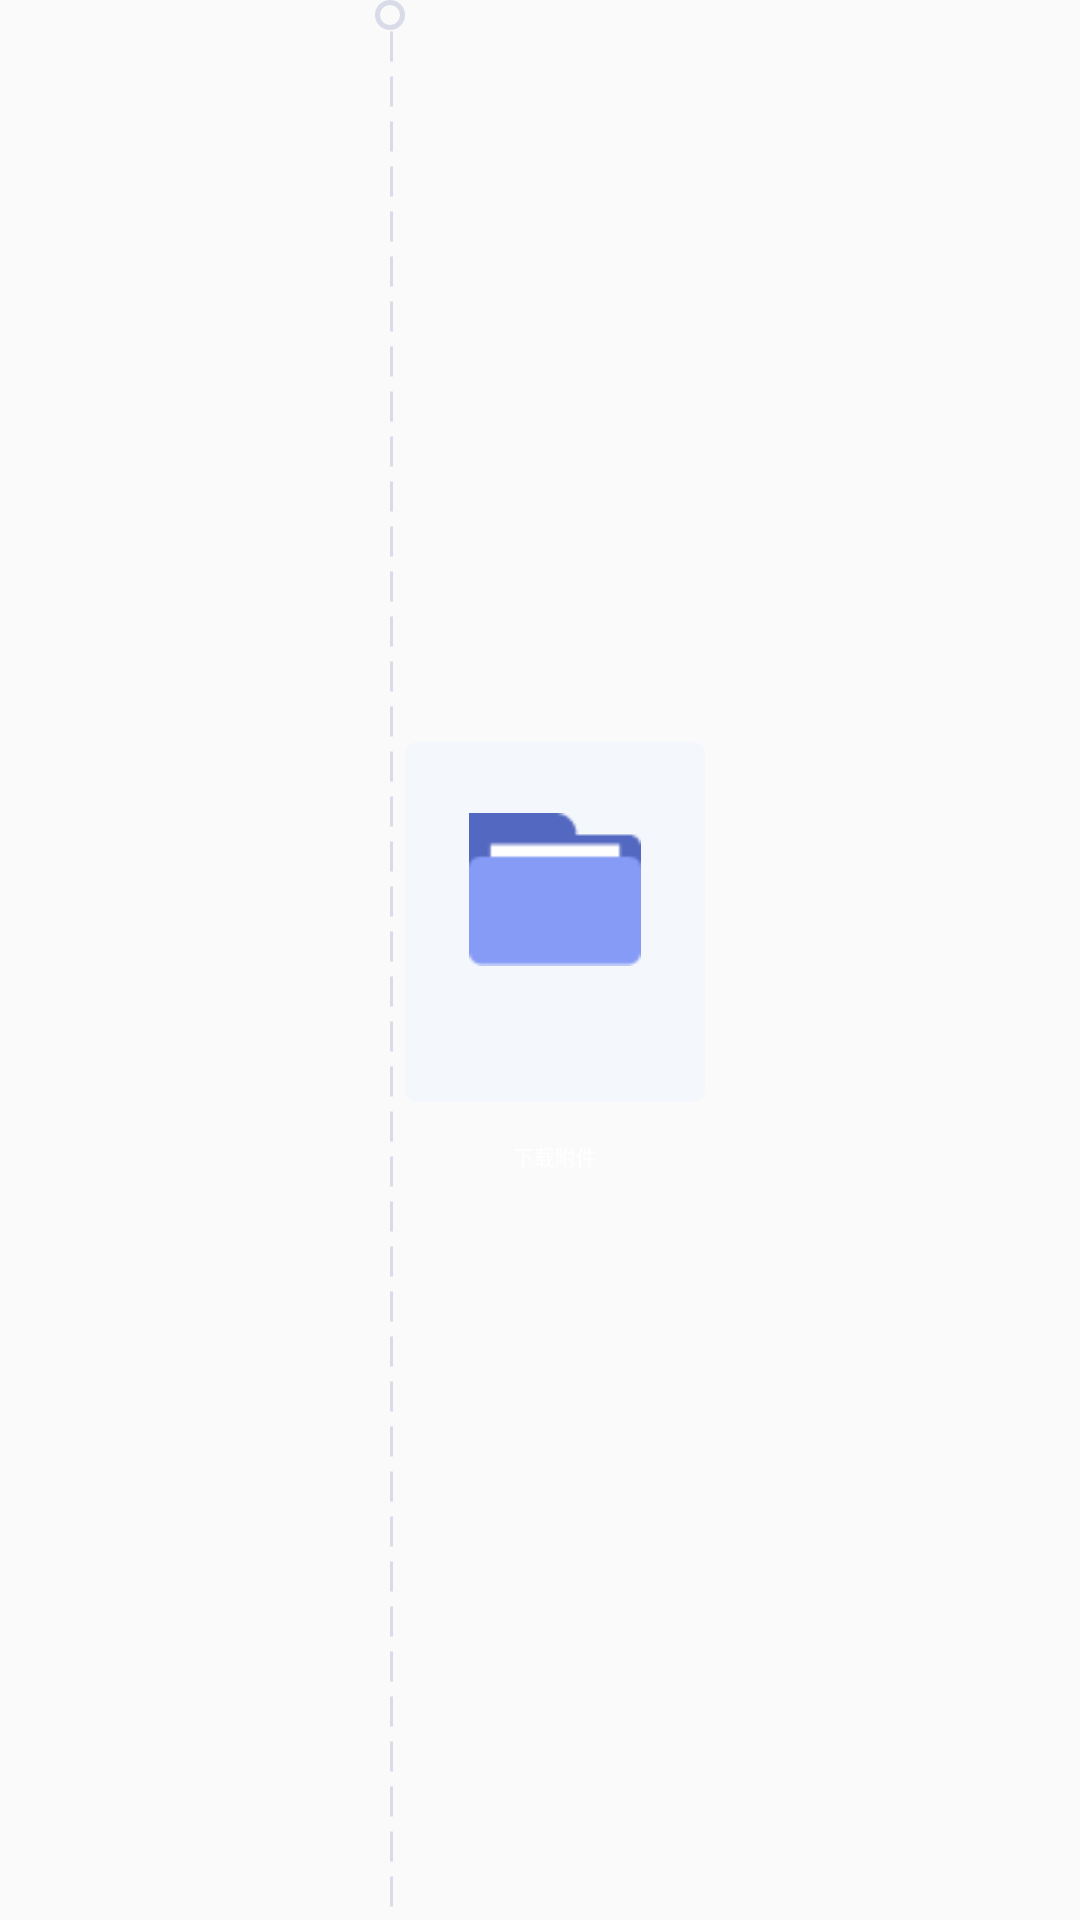

Here is an Android app screen rendered from its layout file. Give the layout XML and the strings, colors and styles it references.
<!-- AndroidManifest.xml: application theme AppTheme -->
<!-- res/layout/file_item.xml -->
<?xml version="1.0" encoding="utf-8"?>
<LinearLayout xmlns:android="http://schemas.android.com/apk/res/android"
    xmlns:tools="http://schemas.android.com/tools"
    android:id="@+id/ll_home_item"
    android:layout_width="wrap_content"
    android:layout_height="wrap_content"
    android:gravity="center"
    android:orientation="horizontal"
    android:layout_marginTop="@dimen/px46">

    <LinearLayout
        android:layout_width="wrap_content"
        android:layout_height="match_parent"
        android:orientation="vertical">

        <TextView
            android:layout_width="@dimen/space_10dp"
            android:layout_height="@dimen/space_10dp"
            android:background="@drawable/circle_empty_bg"
            android:text="" />

        <View
            android:layout_width="@dimen/dp1"
            android:layout_height="match_parent"
            android:layout_marginLeft="@dimen/marginsize"
            android:background="@drawable/line_grey_vertical_bg" />
    </LinearLayout>

    <LinearLayout
        android:layout_width="wrap_content"
        android:layout_height="wrap_content"
        android:orientation="vertical">
    <LinearLayout
        android:layout_width="@dimen/px300"
        android:layout_height="@dimen/px360"
        android:orientation="vertical"
        android:gravity="center"
        android:background="@drawable/file_item_bg">

        <ImageView
            android:layout_width="@dimen/dp60"
            android:layout_height="@dimen/dp51"
            android:layout_gravity="center_horizontal"
            android:src="@mipmap/file" />

        <TextView
            android:id="@+id/tv_file_name"
            android:layout_width="wrap_content"
            android:layout_height="wrap_content"
            android:layout_gravity="center_horizontal"
            android:layout_marginTop="@dimen/dp10_5"
            android:textColor="@color/c_606266"
            android:textSize="@dimen/textSp8"
            tools:text="“不忘初心，牢记使命” 学习资料" />

    </LinearLayout>

        <TextView
            android:id="@+id/tv_download"
            android:layout_width="wrap_content"
            android:layout_height="wrap_content"
            android:layout_gravity="center_horizontal"
            android:layout_marginTop="@dimen/px34"
            android:textColor="@color/white"
            android:textSize="@dimen/textSp7"
           android:text="@string/download"
            android:background="@drawable/bt_download_bg"
            android:paddingLeft="@dimen/px15"
            android:paddingRight="@dimen/px15"
            android:paddingTop="@dimen/dp1_5"
            android:paddingBottom="@dimen/dp1_5"/>
    </LinearLayout>
</LinearLayout>
<!-- resources referenced by this layout -->
<resources>
  <color name="c_606266">#606266</color>
  <color name="white">#ffffff</color>
  <dimen name="dp1">1dp</dimen>
  <dimen name="dp10_5">10.5dp</dimen>
  <dimen name="dp1_5">1.5dp</dimen>
  <dimen name="dp51">51dp</dimen>
  <dimen name="dp60">60dp</dimen>
  <dimen name="marginsize">5dp</dimen>
  <dimen name="px15">6dp</dimen>
  <dimen name="px300">100dp</dimen>
  <dimen name="px34">11dp</dimen>
  <dimen name="px360">120dp</dimen>
  <dimen name="px46">15dp</dimen>
  <dimen name="space_10dp">10dp</dimen>
  <dimen name="textSp7">7sp</dimen>
  <dimen name="textSp8">8sp</dimen>
  <!-- drawable circle_empty_bg (drawable) -->
  <?xml version="1.0" encoding="utf-8"?>
  <shape xmlns:android="http://schemas.android.com/apk/res/android"
      android:shape="oval"
      android:useLevel="true">
  
      <size
          android:width="@dimen/space_10dp"
          android:height="@dimen/space_10dp" />
  
      <stroke
          android:width="@dimen/dp1_5"
          android:color="@color/c_D9DCE8" />
  
  </shape>
  <!-- drawable file_item_bg (drawable) -->
  <?xml version="1.0" encoding="utf-8"?>
  <shape xmlns:android="http://schemas.android.com/apk/res/android"
      android:shape="rectangle"
      android:useLevel="true">
  
  
  
  
      <solid android:color="@color/c_F4F7FC" />
  
      <corners android:bottomLeftRadius="@dimen/px10"
          android:bottomRightRadius="@dimen/px10"
          android:topLeftRadius="@dimen/px10"
          android:topRightRadius="@dimen/px10" />
  
  </shape>
  <!-- drawable line_grey_vertical_bg (drawable) -->
  <?xml version="1.0" encoding="utf-8"?>
  <layer-list xmlns:android="http://schemas.android.com/apk/res/android">
      <item
          android:left="-600dp"
          android:right="-600dp">
          <rotate android:drawable="@drawable/line_grey_bg"
          android:visible="true"
          android:fromDegrees="90" />
      </item>
  </layer-list>
  <!-- mipmap file: png bitmap (mipmap-xxhdpi, 667 bytes) -->
  <string name="download">下载附件</string>
  <style name="AppTheme" parent="Theme.AppCompat.Light.DarkActionBar">
          
          <item name="colorPrimary">@color/colorPrimary</item>
          <item name="colorPrimaryDark">@color/colorPrimaryDark</item>
          <item name="colorAccent">@color/colorAccent</item>
      </style>
  <color name="c_D9DCE8">#D9DCE8</color>
  <color name="c_F4F7FC">#F4F7FC</color>
  <dimen name="px10">4dp</dimen>
  <!-- drawable line_grey_bg (drawable) -->
  <?xml version="1.0" encoding="utf-8"?>
  <shape xmlns:android="http://schemas.android.com/apk/res/android"
      android:shape="line"
      android:useLevel="true">
  
      <stroke
          android:width="2dp"
          android:dashGap="5dp"
          android:dashWidth="10dp"
          android:color="@color/c_D9DCE8" />
  
  </shape>
  <color name="colorPrimary">#008577</color>
  <color name="colorPrimaryDark">#00574B</color>
  <color name="colorAccent">#D81B60</color>
</resources>
